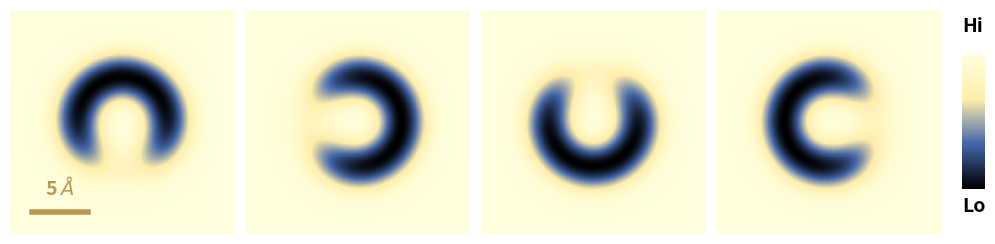

This figure's Python source:
import matplotlib.pyplot as plt
import numpy as np
from matplotlib.colors import LinearSegmentedColormap

# --- Data Simulation ---
# Grid
x = np.linspace(-10, 10, 100)
y = np.linspace(-10, 10, 100)
X, Y = np.meshgrid(x, y)

def c_shape(x, y, angle_deg):
    # Rotate coordinates
    rad = np.deg2rad(angle_deg)
    xr = x * np.cos(rad) - y * np.sin(rad)
    yr = x * np.sin(rad) + y * np.cos(rad)
    
    # C-shape: Ring segment
    r = np.sqrt(xr**2 + yr**2)
    theta = np.arctan2(yr, xr)
    
    # Gaussian Ring
    ring = np.exp(-((r - 4)**2)/4)
    # Angular cut (Gap at angle 0)
    gap = (np.cos(theta) < 0.5) # Keep left side
    # Smooth gap
    angular_mod = np.exp(-((theta)**2)/0.5) # Gap at 0
    # Actually keep intensity away from 0
    angular_mod = 1 - 0.8 * np.exp(-((theta)**2)/1.0)
    
    return ring * angular_mod

# 4 Orientations
Z1 = c_shape(X, Y, 90)  # Gap up? Image 1: Gap top
Z2 = c_shape(X, Y, 180) # Gap left
Z3 = c_shape(X, Y, 270) # Gap down
Z4 = c_shape(X, Y, 0)   # Gap right

# --- Plotting ---
fig, axes = plt.subplots(1, 4, figsize=(12, 3), dpi=150)
plt.subplots_adjust(wspace=0.05)

# Custom Colormap: Yellow-White-Blue-Black
colors = ['#FFFFDD', '#FFEEAA', '#4466AA', '#000000']
cmap = LinearSegmentedColormap.from_list('custom', colors)

for ax, Z in zip(axes, [Z1, Z2, Z3, Z4]):
    ax.imshow(Z, cmap=cmap, origin='lower', extent=[-10, 10, -10, 10])
    ax.axis('off')

# Scale Bar on first
axes[0].plot([-8, -3], [-8, -8], color='#BB9955', lw=4)
axes[0].text(-5.5, -6.5, '5 $\AA$', color='#BB9955', ha='center', fontweight='bold', fontsize=14)

# Colorbar text on last
axes[-1].text(12, 8, 'Hi', fontweight='bold', fontsize=14)
axes[-1].text(12, -8, 'Lo', fontweight='bold', fontsize=14)
# Draw gradient bar manually
grad = np.linspace(0, 1, 100).reshape(-1, 1)
ax_cbar = axes[-1].inset_axes([1.1, 0.2, 0.1, 0.6])
ax_cbar.imshow(grad, cmap=cmap, aspect='auto')
ax_cbar.axis('off')

plt.show()
